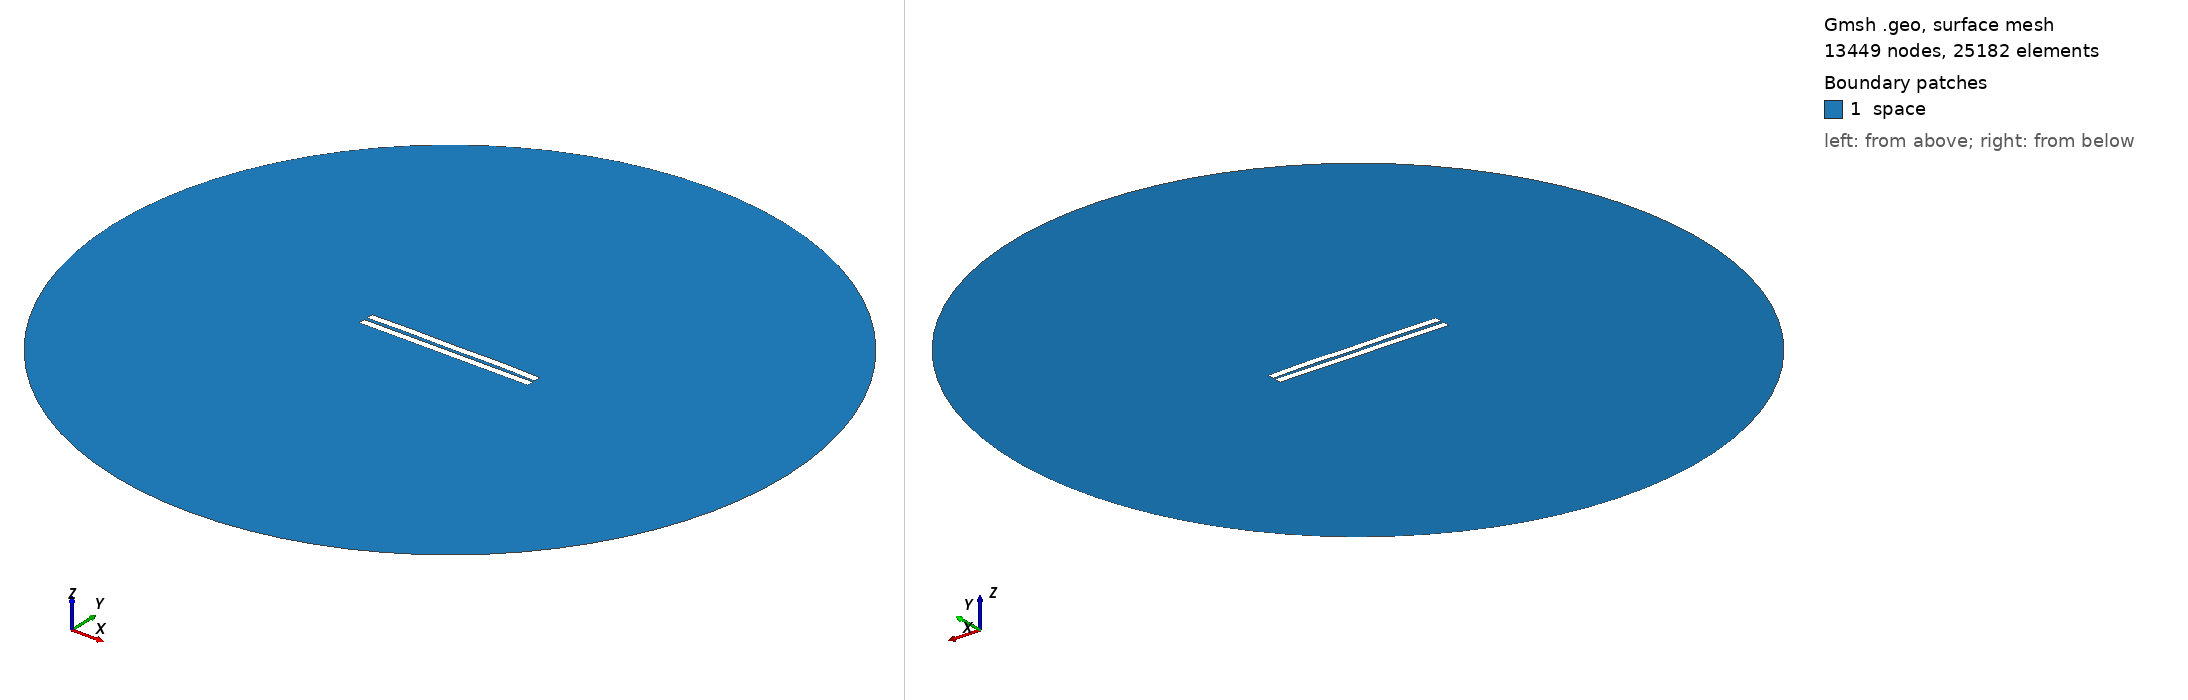

Gmsh geometry script, surface-meshed: 13449 nodes, 25182 surface elements. Boundary patches (legend numbers): 1 space. Left view from above one corner, right view from below the opposite corner. Legend entries are the model's physical surfaces. The drawing asked Gmsh for element sizes between 1% and 20% of the model's largest extent; the script's own settings can give other sizes.

=== 1490.geo (drawn) ===
//---------------------------------------
// Geometry kernel
//---------------------------------------

SetFactory("OpenCASCADE");



//---------------------------------------
// Parameters of the geometry
//---------------------------------------

// Overetch of the upper plate
overetch = 0.0;

// Distance between the plates
distance = 2.0;

// Discretization over the x axis (for the deformation)
nx = 50; 

// Length of the plate
L = 100 - overetch; 

// Number of modes
n = 4; 

// 1st mode coefficient
coeff(1) = -0.075;
beta(1) = 0.596864 * 3.1415926535 / L;

// 2nd mode coefficient
coeff(2) = 0.15;
beta(2) = 1.49418 * 3.1415926535 / L;

// 3rd mode coefficient
coeff(3) = 0.0;
beta(3) = 2.50025 * 3.1415926535 / L;

// 4th mode coefficient
coeff(4) = 0.15;
beta(4) = 3.49999 * 3.1415926535 / L;



//---------------------------------------
// Upper plate (deformed rectangle)
//---------------------------------------

// Coordiantes of the upper plate
xmin = -50;
xmax = 50 - overetch;

// Height of the upper plate
yheight = 4 - 2 * overetch;

// Indexes of the points
UpperID[] = {};
LowerID[] = {};
LeftID[] = {};
RightID[] = {};

// Point index
p = 1;

// Horizontal edges
For i In {1:nx}
    x = xmin + (i-1)*(xmax - xmin)/(nx-1);

    y_bottom = distance / 2 + overetch;
    For j In {1:n}
        C = (Cosh(beta(j)*L) + Cos(beta(j)*L)) / (Sinh(beta(j)*L) + Sin(beta(j)*L));
        y_bottom  = y_bottom + coeff(j) * (Cosh(beta(j)*(x+50)) - Cos(beta(j)*(x+50)) - C * (Sinh(beta(j)*(x+50)) - Sin(beta(j)*(x+50))));
    EndFor

    y_top = y_bottom + yheight;

    Point(p) = {x, y_top, 0, 1.0};
    UpperID[i] = p;
    p = p + 1;

    Point(p) = {x, y_bottom, 0, 1.0};
    LowerID[i] = p;
    p = p + 1;
EndFor

// Create point lists
UpperPts[] = {}; LowerPts[] = {};
For i In {1:nx}
  UpperPts[] += {UpperID[i]};
  LowerPts[] += {LowerID[i]};
EndFor

// Build splines
Spline(1) = {UpperPts[]};
Spline(2) = {LowerPts[]};
Line(3) = {LowerPts[nx-1], UpperPts[nx-1]};
Line(4) = {LowerPts[0], UpperPts[0]};

// Build the plane surface
Curve Loop(1) = {2, 3, -1, -4};
Plane Surface(1) = {1};



//---------------------------------------
// Lower plate (rectangle)
//---------------------------------------

// Vertices
Point(1001) = {-50, -1, 0, 1.0};
Point(1002) = { 50, -1, 0, 1.0};
Point(1003) = { 50,  -5, 0, 1.0};
Point(1004) = {-50,  -5, 0, 1.0};

// Edges
Line(5) = {1001, 1002};
Line(6) = {1002, 1003};
Line(7) = {1003, 1004};
Line(8) = {1004, 1001};

// Plane surface
Line Loop(2) = {5, 6, 7, 8};
Plane Surface(2) = {2}; 



//---------------------------------------
// Outer (fictious) boundary
//---------------------------------------

// Points
Point(1005) = {0, 0, 0};       // Center
Point(1006) = {200, 0, 0};     // Start point
Point(1007) = {0, 200, 0};     // 90 degrees
Point(1008) = {-200, 0, 0};    // 180 degrees
Point(1009) = {0, -200, 0};    // 270 degrees

// Circle arcs (each needs start, center, end)
Circle(9) = {1006, 1005, 1007};
Circle(10) = {1007, 1005, 1008};
Circle(11) = {1008, 1005, 1009};
Circle(12) = {1009, 1005, 1006};

// Plane surface for the entire domain
Curve Loop(3) = {9, 10, 11, 12};
Surface(3) = {3};

// Subtract the plates from the whole domain to obtain the actual domain where we want to solve the equations
BooleanDifference{ Surface{3}; Delete; }{ Surface{1}; Surface{2}; Delete; }




//---------------------------------------
// Transfinite Lines/Curves
//---------------------------------------

// Set the number of points on the boundaries
r = 7;

// Plates
Transfinite Curve {1, 2} = 50*r Using Progression 1;
Transfinite Curve {3, 4} = 2*r Using Progression 1;
Transfinite Line {5, 7} = 50*r Using Progression 1;
Transfinite Line {6, 8} = 2*r Using Progression 1;

// Outer boundary
Transfinite Line {9, 10, 11, 12} = 20 Using Progression 1;



//---------------------------------------
// Physical groups
//---------------------------------------                

// Physical curves (boundaries)
Physical Line("force_segment", 10) = {2};
Physical Line("upper_plate", 11) = {1, 3, 4};
Physical Line("lower_plate", 12) = {5, 6, 7, 8};
Physical Line("boundary", 20) = {9, 10, 11, 12};

// Physical Surfaces
Physical Surface("space", 30) = {3};



//---------------------------------------
// 6. Generate the Mesh
//---------------------------------------

// 2D mesh generation
Mesh 2;
